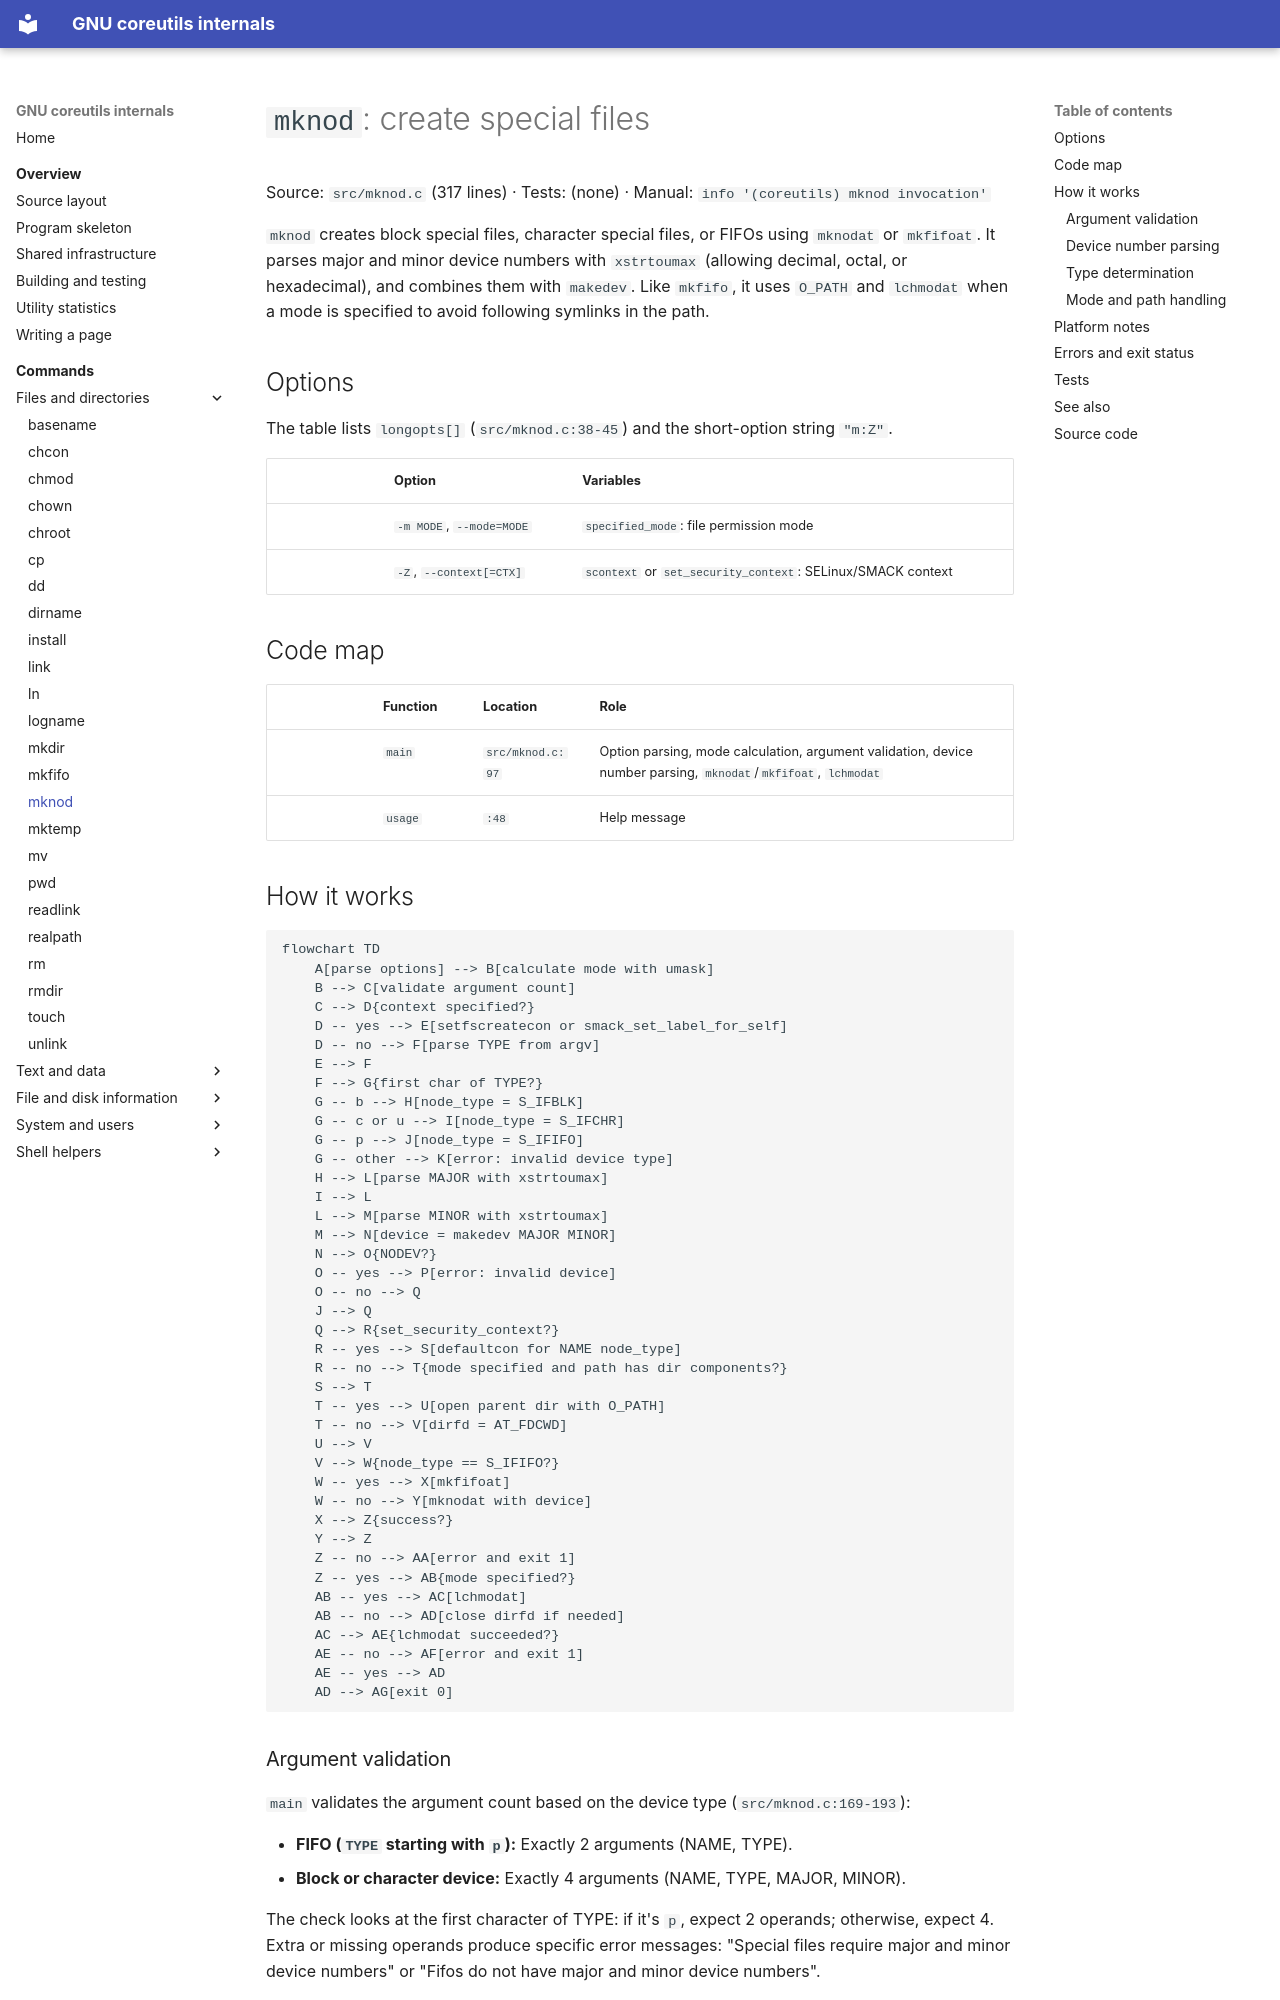

repository: andrewh/coreutils · page: commands/mknod/index.html · generator: mkdocs

# `mknod`: create special files

Source: `src/mknod.c` (317 lines) · Tests: (none) ·
Manual: `info '(coreutils) mknod invocation'`

`mknod` creates block special files, character special files, or FIFOs using
`mknodat` or `mkfifoat`. It parses major and minor device numbers with
`xstrtoumax` (allowing decimal, octal, or hexadecimal), and combines them with
`makedev`. Like `mkfifo`, it uses `O_PATH` and `lchmodat` when a mode is
specified to avoid following symlinks in the path.

## Options

The table lists `longopts[]` (`src/mknod.c:38-45`) and the short-option
string `"m:Z"`.

|| Option | Variables |
||---|---|
|| `-m MODE`, `--mode=MODE` | `specified_mode`: file permission mode |
|| `-Z`, `--context[=CTX]` | `scontext` or `set_security_context`: SELinux/SMACK context |

## Code map

|| Function | Location | Role |
||---|---|---|
|| `main` | `src/mknod.c:97` | Option parsing, mode calculation, argument validation, device number parsing, `mknodat`/`mkfifoat`, `lchmodat` |
|| `usage` | `:48` | Help message |

## How it works

```mermaid
flowchart TD
    A[parse options] --> B[calculate mode with umask]
    B --> C[validate argument count]
    C --> D{context specified?}
    D -- yes --> E[setfscreatecon or smack_set_label_for_self]
    D -- no --> F[parse TYPE from argv]
    E --> F
    F --> G{first char of TYPE?}
    G -- b --> H[node_type = S_IFBLK]
    G -- c or u --> I[node_type = S_IFCHR]
    G -- p --> J[node_type = S_IFIFO]
    G -- other --> K[error: invalid device type]
    H --> L[parse MAJOR with xstrtoumax]
    I --> L
    L --> M[parse MINOR with xstrtoumax]
    M --> N[device = makedev MAJOR MINOR]
    N --> O{NODEV?}
    O -- yes --> P[error: invalid device]
    O -- no --> Q
    J --> Q
    Q --> R{set_security_context?}
    R -- yes --> S[defaultcon for NAME node_type]
    R -- no --> T{mode specified and path has dir components?}
    S --> T
    T -- yes --> U[open parent dir with O_PATH]
    T -- no --> V[dirfd = AT_FDCWD]
    U --> V
    V --> W{node_type == S_IFIFO?}
    W -- yes --> X[mkfifoat]
    W -- no --> Y[mknodat with device]
    X --> Z{success?}
    Y --> Z
    Z -- no --> AA[error and exit 1]
    Z -- yes --> AB{mode specified?}
    AB -- yes --> AC[lchmodat]
    AB -- no --> AD[close dirfd if needed]
    AC --> AE{lchmodat succeeded?}
    AE -- no --> AF[error and exit 1]
    AE -- yes --> AD
    AD --> AG[exit 0]
```

### Argument validation

`main` validates the argument count based on the device type
(`src/mknod.c:169-193`):

- **FIFO (`TYPE` starting with `p`):** Exactly 2 arguments (NAME, TYPE).
- **Block or character device:** Exactly 4 arguments (NAME, TYPE, MAJOR, MINOR).

The check looks at the first character of TYPE: if it's `p`, expect 2
operands; otherwise, expect 4. Extra or missing operands produce specific
error messages: "Special files require major and minor device numbers" or
"Fifos do not have major and minor device numbers".
